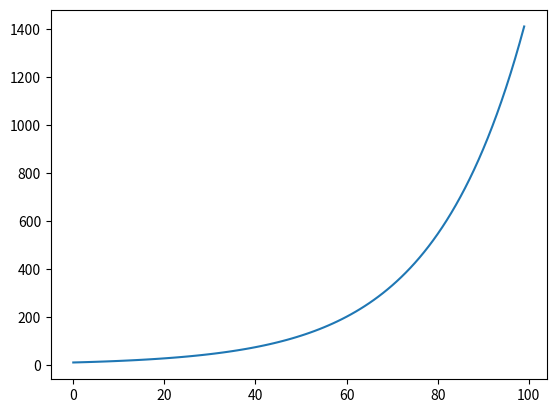

The matplotlib source for this figure:
import numpy as np
from scipy.integrate import odeint
import matplotlib.pyplot as plt

t = np.arange(0, 100, 1)

def radio_function(N, t):
  dNdt = k * N
  return dNdt

N_0 = 10
k = 1/20

solve_Bi = odeint(radio_function, N_0, t)

plt.plot(t, solve_Bi[:,0])
plt.show()
